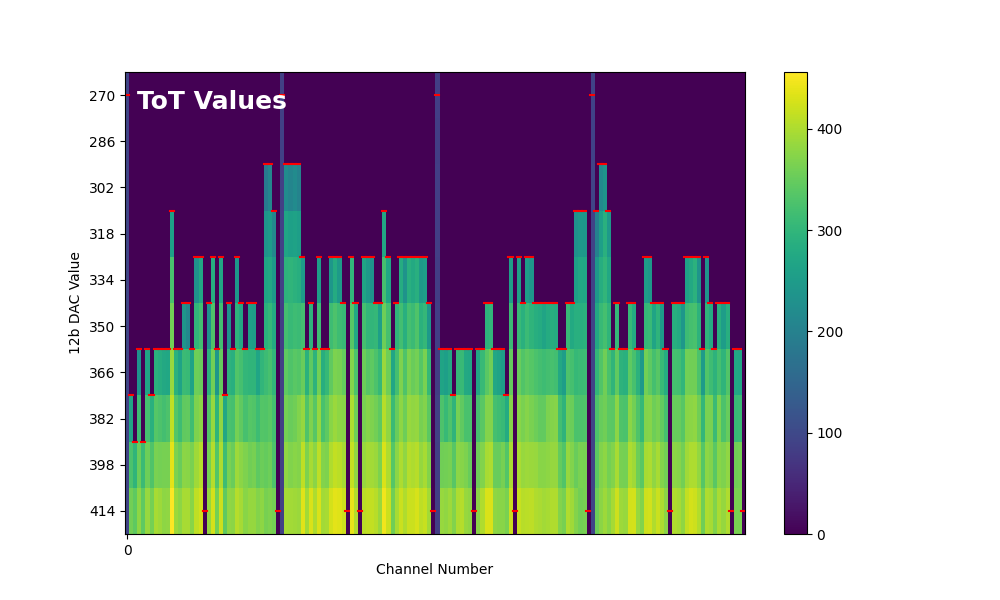

Data behind this chart, as committed beside it:
93, 0, 0, 0, 0, 0, 0, 0, 0, 0, 0, 0, 0, 0, 0, 0, 0, 0, 0, 0, 0, 0, 0, 0
91, 0, 0, 0, 0, 0, 0, 0, 0, 0, 0, 0, 0, 0, 0, 0, 0, 0, 0, 0, 0, 0, 0, 0
94, 0, 0, 0, 0, 0, 0, 0, 0, 0, 0, 0, 0, 0, 0, 0, 0, 0, 0, 0, 0, 0, 0, 0
93, 0, 0, 0, 0, 0, 0, 0, 0, 0, 0, 260, 0, 0, 0, 0, 0, 0, 0, 0, 0, 0, 0, 0
93, 0, 0, 0, 0, 0, 0, 0, 0, 0, 0, 325, 0, 0, 0, 0, 0, 230, 274, 0, 0, 284, 0, 273
93, 0, 0, 0, 0, 0, 0, 0, 0, 0, 0, 359, 0, 0, 238, 213, 0, 300, 318, 0, 233, 330, 0, 318
93, 0, 0, 232, 0, 268, 0, 292, 284, 275, 271, 385, 292, 264, 311, 308, 264, 356, 351, 0, 293, 359, 242, 349
94, 266, 0, 313, 0, 321, 290, 336, 328, 320, 329, 412, 334, 315, 344, 346, 316, 367, 377, 0, 332, 385, 298, 381
94, 326, 299, 354, 311, 356, 330, 365, 361, 363, 363, 438, 366, 351, 377, 375, 364, 391, 405, 0, 360, 406, 334, 399
94, 359, 343, 379, 343, 385, 361, 396, 390, 379, 380, 456, 389, 378, 396, 396, 375, 412, 425, 0, 384, 426, 360, 422
